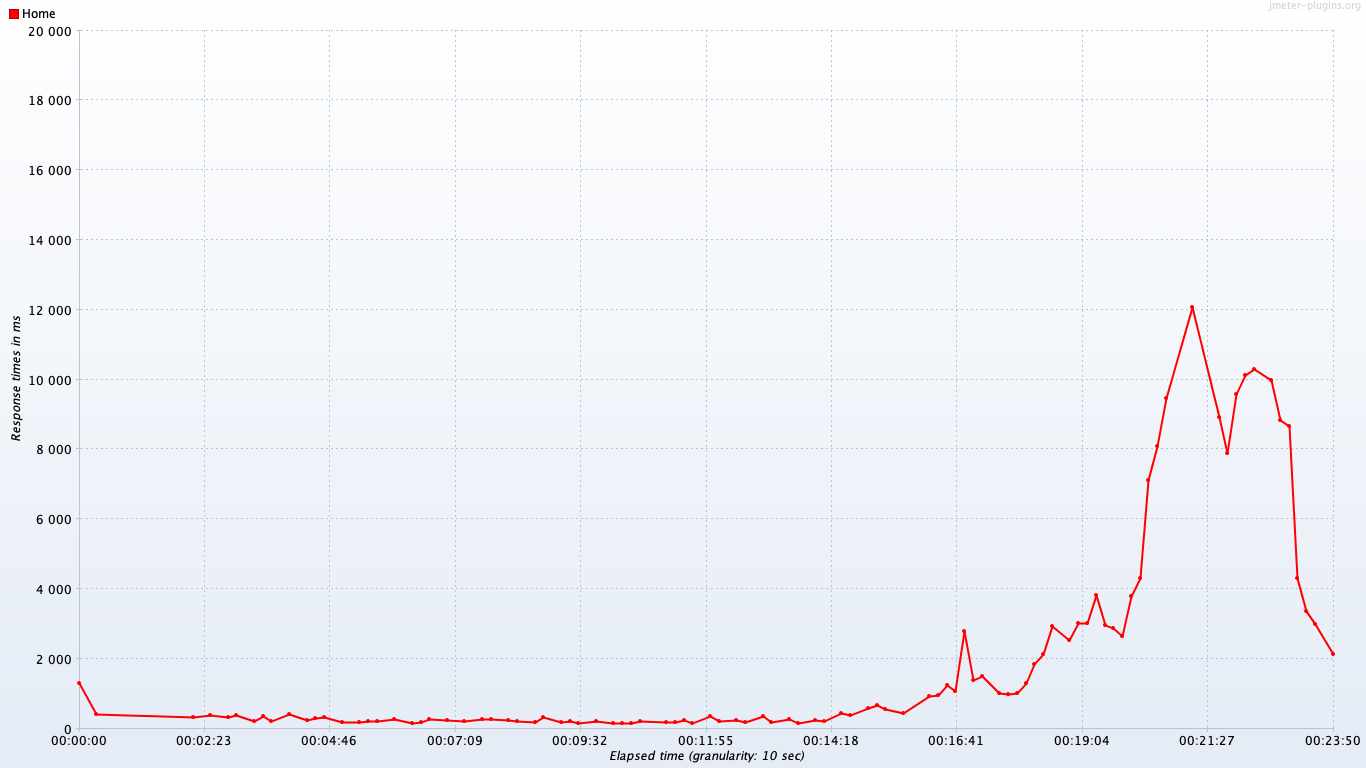

The data file committed next to this chart (first rows):
timeStamp, elapsed, label, responseCode, responseMessage, threadName, dataType, success, failureMessage, bytes, sentBytes, grpThreads, allThreads, URL, Latency, IdleTime, Connect
1559666372175, 1315, Home, 200, Number of samples in transaction : 11, n…, Full Thread Group 1-1, , true, , 694724, 4274, 1, 1, null, 0, 2106, 0
1559666395553, 421, Home, 200, Number of samples in transaction : 11, n…, Full Thread Group 1-1, , true, , 694641, 4327, 1, 1, null, 0, 1968, 0
1559666509477, 329, Home, 200, Number of samples in transaction : 11, n…, Full Thread Group 1-1, , true, , 694640, 4327, 1, 1, null, 0, 1223, 0
1559666521293, 397, Home, 200, Number of samples in transaction : 11, n…, Full Thread Group 1-1, , true, , 694639, 4327, 1, 1, null, 0, 1270, 0
1559666540509, 322, Home, 200, Number of samples in transaction : 11, n…, Full Thread Group 1-1, , true, , 694640, 4327, 1, 1, null, 0, 1072, 0
1559666554973, 398, Home, 200, Number of samples in transaction : 11, n…, Full Thread Group 1-1, , true, , 694640, 4327, 1, 1, null, 0, 1182, 0
1559666576979, 215, Home, 200, Number of samples in transaction : 11, n…, Full Thread Group 1-1, , true, , 694639, 4327, 1, 1, null, 0, 1063, 0
1559666585848, 350, Home, 200, Number of samples in transaction : 11, n…, Full Thread Group 1-1, , true, , 694640, 4327, 1, 1, null, 0, 1785, 0
1559666599380, 211, Home, 200, Number of samples in transaction : 11, n…, Full Thread Group 1-1, , true, , 694640, 4327, 1, 1, null, 0, 1338, 0
1559666613206, 417, Home, 200, Number of samples in transaction : 11, n…, Full Thread Group 1-1, , true, , 694640, 4327, 1, 1, null, 0, 1216, 0
1559666635643, 236, Home, 200, Number of samples in transaction : 11, n…, Full Thread Group 1-1, , true, , 694640, 4327, 1, 1, null, 0, 1234, 0
1559666645317, 289, Home, 200, Number of samples in transaction : 11, n…, Full Thread Group 1-1, , true, , 694640, 4327, 1, 1, null, 0, 1228, 0
1559666657762, 327, Home, 200, Number of samples in transaction : 11, n…, Full Thread Group 1-1, , true, , 694641, 4327, 1, 1, null, 0, 1901, 0
1559666673240, 180, Home, 200, Number of samples in transaction : 11, n…, Full Thread Group 1-1, , true, , 694641, 4327, 1, 1, null, 0, 1956, 0
1559666696969, 187, Home, 200, Number of samples in transaction : 11, n…, Full Thread Group 1-1, , true, , 694640, 4327, 1, 1, null, 0, 1089, 0
1559666706040, 224, Home, 200, Number of samples in transaction : 11, n…, Full Thread Group 1-1, , true, , 694640, 4327, 1, 1, null, 0, 1859, 0
1559666719260, 201, Home, 200, Number of samples in transaction : 11, n…, Full Thread Group 1-1, , true, , 694640, 4327, 1, 1, null, 0, 1030, 0
1559666732833, 262, Home, 200, Number of samples in transaction : 11, n…, Full Thread Group 1-1, , true, , 694640, 4327, 1, 1, null, 0, 1944, 0
1559666755219, 166, Home, 200, Number of samples in transaction : 11, n…, Full Thread Group 1-1, , true, , 694640, 4327, 1, 1, null, 0, 1990, 0
1559666763463, 191, Home, 200, Number of samples in transaction : 11, n…, Full Thread Group 1-1, , true, , 694640, 4327, 1, 1, null, 0, 1306, 0
1559666775913, 262, Home, 200, Number of samples in transaction : 11, n…, Full Thread Group 1-1, , true, , 694641, 4327, 1, 1, null, 0, 1813, 0
1559666790294, 244, Home, 200, Number of samples in transaction : 11, n…, Full Thread Group 1-1, , true, , 694640, 4327, 1, 1, null, 0, 1083, 0
1559666810703, 224, Home, 200, Number of samples in transaction : 11, n…, Full Thread Group 1-1, , true, , 694639, 4327, 1, 1, null, 0, 1619, 0
1559666819355, 226, Home, 200, Number of samples in transaction : 11, n…, Full Thread Group 1-1, , true, , 694639, 4327, 1, 1, null, 0, 1586, 0
1559666832359, 264, Home, 200, Number of samples in transaction : 11, n…, Full Thread Group 1-1, , true, , 694641, 4327, 1, 1, null, 0, 1761, 0
1559666845908, 279, Home, 200, Number of samples in transaction : 11, n…, Full Thread Group 1-1, , true, , 694640, 4327, 1, 1, null, 0, 1462, 0
1559666867698, 235, Home, 200, Number of samples in transaction : 11, n…, Full Thread Group 1-1, , true, , 694640, 4327, 1, 1, null, 0, 1339, 0
1559666876998, 205, Home, 200, Number of samples in transaction : 11, n…, Full Thread Group 1-1, , true, , 694640, 4327, 1, 1, null, 0, 1866, 0
1559666890519, 184, Home, 200, Number of samples in transaction : 11, n…, Full Thread Group 1-1, , true, , 694640, 4327, 1, 1, null, 0, 1821, 0
1559666903833, 325, Home, 200, Number of samples in transaction : 11, n…, Full Thread Group 1-1, , true, , 694640, 4327, 1, 1, null, 0, 1640, 0
1559666926241, 196, Home, 200, Number of samples in transaction : 11, n…, Full Thread Group 1-1, , true, , 694640, 4327, 1, 1, null, 0, 1961, 0
1559666935708, 216, Home, 200, Number of samples in transaction : 11, n…, Full Thread Group 1-1, , true, , 694639, 4327, 1, 1, null, 0, 1494, 0
1559666949219, 165, Home, 200, Number of samples in transaction : 11, n…, Full Thread Group 1-1, , true, , 694640, 4327, 1, 1, null, 0, 1349, 0
1559666963120, 221, Home, 200, Number of samples in transaction : 11, n…, Full Thread Group 1-1, , true, , 694640, 4327, 1, 1, null, 0, 1543, 0
1559666984392, 168, Home, 200, Number of samples in transaction : 11, n…, Full Thread Group 1-1, , true, , 694640, 4327, 1, 1, null, 0, 1988, 0
1559666992579, 146, Home, 200, Number of samples in transaction : 11, n…, Full Thread Group 1-1, , true, , 694639, 4327, 1, 1, null, 0, 1682, 0
1559667005409, 168, Home, 200, Number of samples in transaction : 11, n…, Full Thread Group 1-1, , true, , 694640, 4327, 1, 1, null, 0, 1250, 0
1559667019176, 219, Home, 200, Number of samples in transaction : 11, n…, Full Thread Group 1-1, , true, , 694640, 4327, 1, 1, null, 0, 1684, 0
1559667041025, 197, Home, 200, Number of samples in transaction : 11, n…, Full Thread Group 1-1, , true, , 694640, 4327, 1, 1, null, 0, 1882, 0
1559667050677, 172, Home, 200, Number of samples in transaction : 11, n…, Full Thread Group 1-1, , true, , 694640, 4327, 1, 1, null, 0, 1913, 0
1559667062774, 249, Home, 200, Number of samples in transaction : 11, n…, Full Thread Group 1-1, , true, , 694640, 4327, 1, 1, null, 0, 1242, 0
1559667077290, 152, Home, 200, Number of samples in transaction : 11, n…, Full Thread Group 1-1, , true, , 694640, 4327, 1, 1, null, 0, 1293, 0
1559667092072, 440, Home, 200, Number of samples in transaction : 11, n…, Full Thread Group 1-2, , true, , 694723, 4274, 2, 2, null, 0, 1366, 0
1559667099083, 286, Home, 200, Number of samples in transaction : 11, n…, Full Thread Group 1-1, , true, , 694640, 4327, 2, 2, null, 0, 1782, 0
1559667105933, 268, Home, 200, Number of samples in transaction : 11, n…, Full Thread Group 1-2, , true, , 694641, 4327, 2, 2, null, 0, 1925, 0
1559667109546, 151, Home, 200, Number of samples in transaction : 11, n…, Full Thread Group 1-1, , true, , 694639, 4327, 2, 2, null, 0, 1286, 0
1559667122272, 244, Home, 200, Number of samples in transaction : 11, n…, Full Thread Group 1-1, , true, , 694640, 4327, 2, 2, null, 0, 1264, 0
1559667130305, 215, Home, 200, Number of samples in transaction : 11, n…, Full Thread Group 1-2, , true, , 694640, 4327, 2, 2, null, 0, 1935, 0
1559667136348, 192, Home, 200, Number of samples in transaction : 11, n…, Full Thread Group 1-1, , true, , 694641, 4327, 2, 2, null, 0, 1929, 0
1559667139464, 171, Home, 200, Number of samples in transaction : 11, n…, Full Thread Group 1-2, , true, , 694640, 4327, 2, 2, null, 0, 1666, 0
1559667152443, 356, Home, 200, Number of samples in transaction : 11, n…, Full Thread Group 1-2, , true, , 694640, 4327, 2, 2, null, 0, 1634, 0
1559667160224, 173, Home, 200, Number of samples in transaction : 11, n…, Full Thread Group 1-1, , true, , 694640, 4327, 2, 2, null, 0, 1810, 0
1559667166689, 164, Home, 200, Number of samples in transaction : 11, n…, Full Thread Group 1-2, , true, , 694640, 4327, 2, 2, null, 0, 1482, 0
1559667169558, 210, Home, 200, Number of samples in transaction : 11, n…, Full Thread Group 1-1, , true, , 694640, 4327, 2, 2, null, 0, 1898, 0
1559667182272, 275, Home, 200, Number of samples in transaction : 11, n…, Full Thread Group 1-1, , true, , 694641, 4327, 2, 2, null, 0, 1857, 0
1559667188560, 250, Home, 200, Number of samples in transaction : 11, n…, Full Thread Group 1-2, , true, , 694639, 4327, 2, 2, null, 0, 1155, 0
1559667196376, 161, Home, 200, Number of samples in transaction : 11, n…, Full Thread Group 1-1, , true, , 694640, 4327, 2, 2, null, 0, 1590, 0
1559667197279, 151, Home, 200, Number of samples in transaction : 11, n…, Full Thread Group 1-2, , true, , 694639, 4327, 2, 2, null, 0, 1623, 0
1559667210584, 185, Home, 200, Number of samples in transaction : 11, n…, Full Thread Group 1-2, , true, , 694640, 4327, 2, 2, null, 0, 1053, 0
1559667218895, 291, Home, 200, Number of samples in transaction : 11, n…, Full Thread Group 1-1, , true, , 694640, 4327, 2, 2, null, 0, 1948, 0
... 131 more rows
